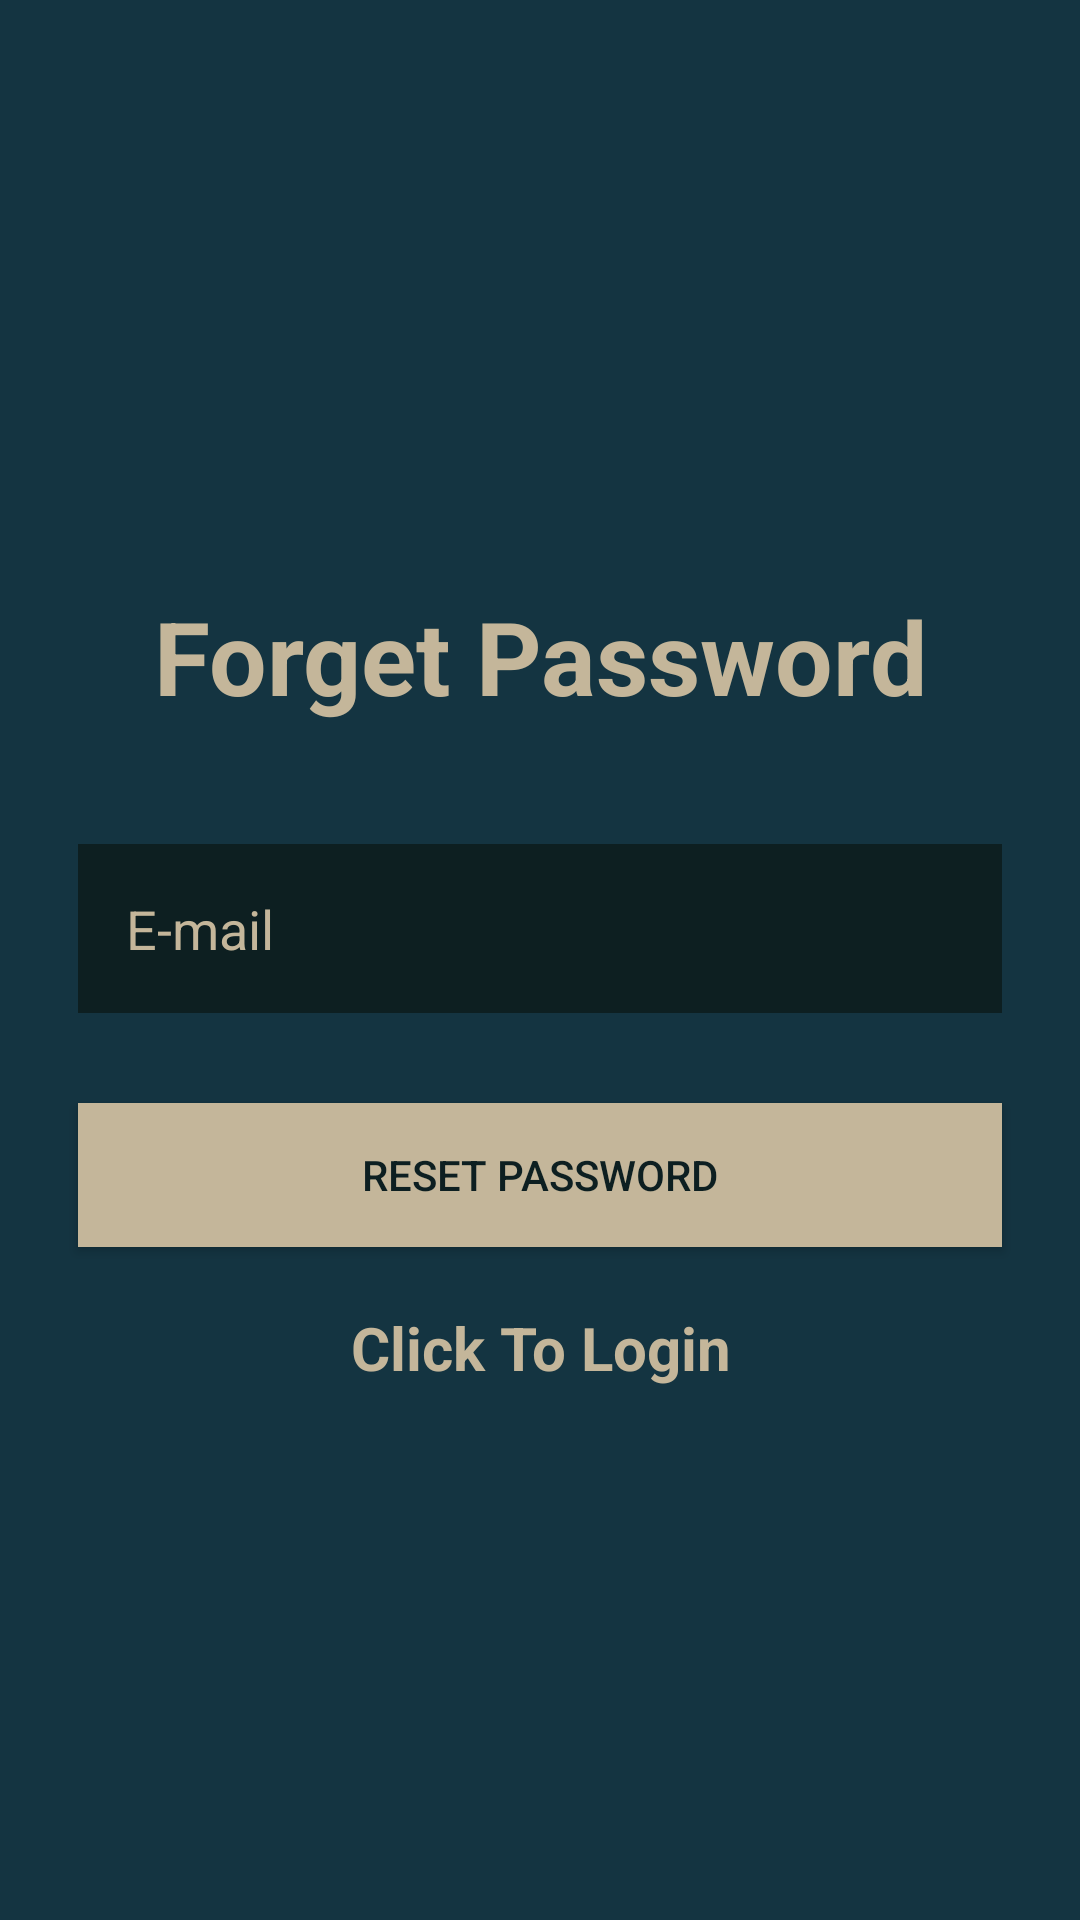

The Android layout XML behind this screen, and the referenced resources:
<!-- AndroidManifest.xml: application theme Theme.EvArkadasiBulma -->
<!-- res/layout/activity_forget_password.xml -->
<?xml version="1.0" encoding="utf-8"?>
<LinearLayout xmlns:android="http://schemas.android.com/apk/res/android"
    xmlns:app="http://schemas.android.com/apk/res-auto"
    xmlns:tools="http://schemas.android.com/tools"
    android:layout_width="match_parent"
    android:layout_height="match_parent"
    android:background="#143441"
    android:orientation="vertical"
    android:padding="16dp">

    <TextView
        android:id="@+id/forgetPasswordTitle"
        android:layout_width="match_parent"
        android:layout_height="wrap_content"
        android:gravity="center"
        android:layout_marginTop="180dp"
        android:layout_marginBottom="30dp"
        android:text="Forget Password"
        android:textColor="#C4B69A"
        android:textSize="34sp"
        android:textStyle="bold" />

    <EditText
        android:id="@+id/emailEditText"
        android:layout_width="match_parent"
        android:layout_height="wrap_content"
       android:layout_margin="10dp"
        android:background="#0D1F21"
        android:hint="E-mail"
        android:padding="16dp"
        android:textColor="#C4B69A"
        android:textColorHint="#C4B69A" />

    <Button
        android:id="@+id/resetPasswordButton"
        android:layout_width="match_parent"
        android:layout_height="wrap_content"
       android:layout_marginHorizontal="10dp"
        android:layout_marginTop="20dp"
        android:text="Reset Password"
        android:textColor="#0D1F21"
        android:background="#C4B69A" />
    <TextView
        android:id="@+id/goLogin"
        android:layout_width="match_parent"
        android:layout_height="wrap_content"
        android:layout_margin="20dp"
        android:textSize="20dp"
        android:textStyle="bold"
        android:text="Click To Login"
        android:textColor="#C4B69A"
        android:gravity="center" />

</LinearLayout>
<!-- resources referenced by this layout -->
<resources>
  <style name="Theme.EvArkadasiBulma" parent="Base.Theme.EvArkadasiBulma" />
  <style name="Base.Theme.EvArkadasiBulma" parent="Theme.AppCompat.Light.NoActionBar">
          
          
      </style>
</resources>
